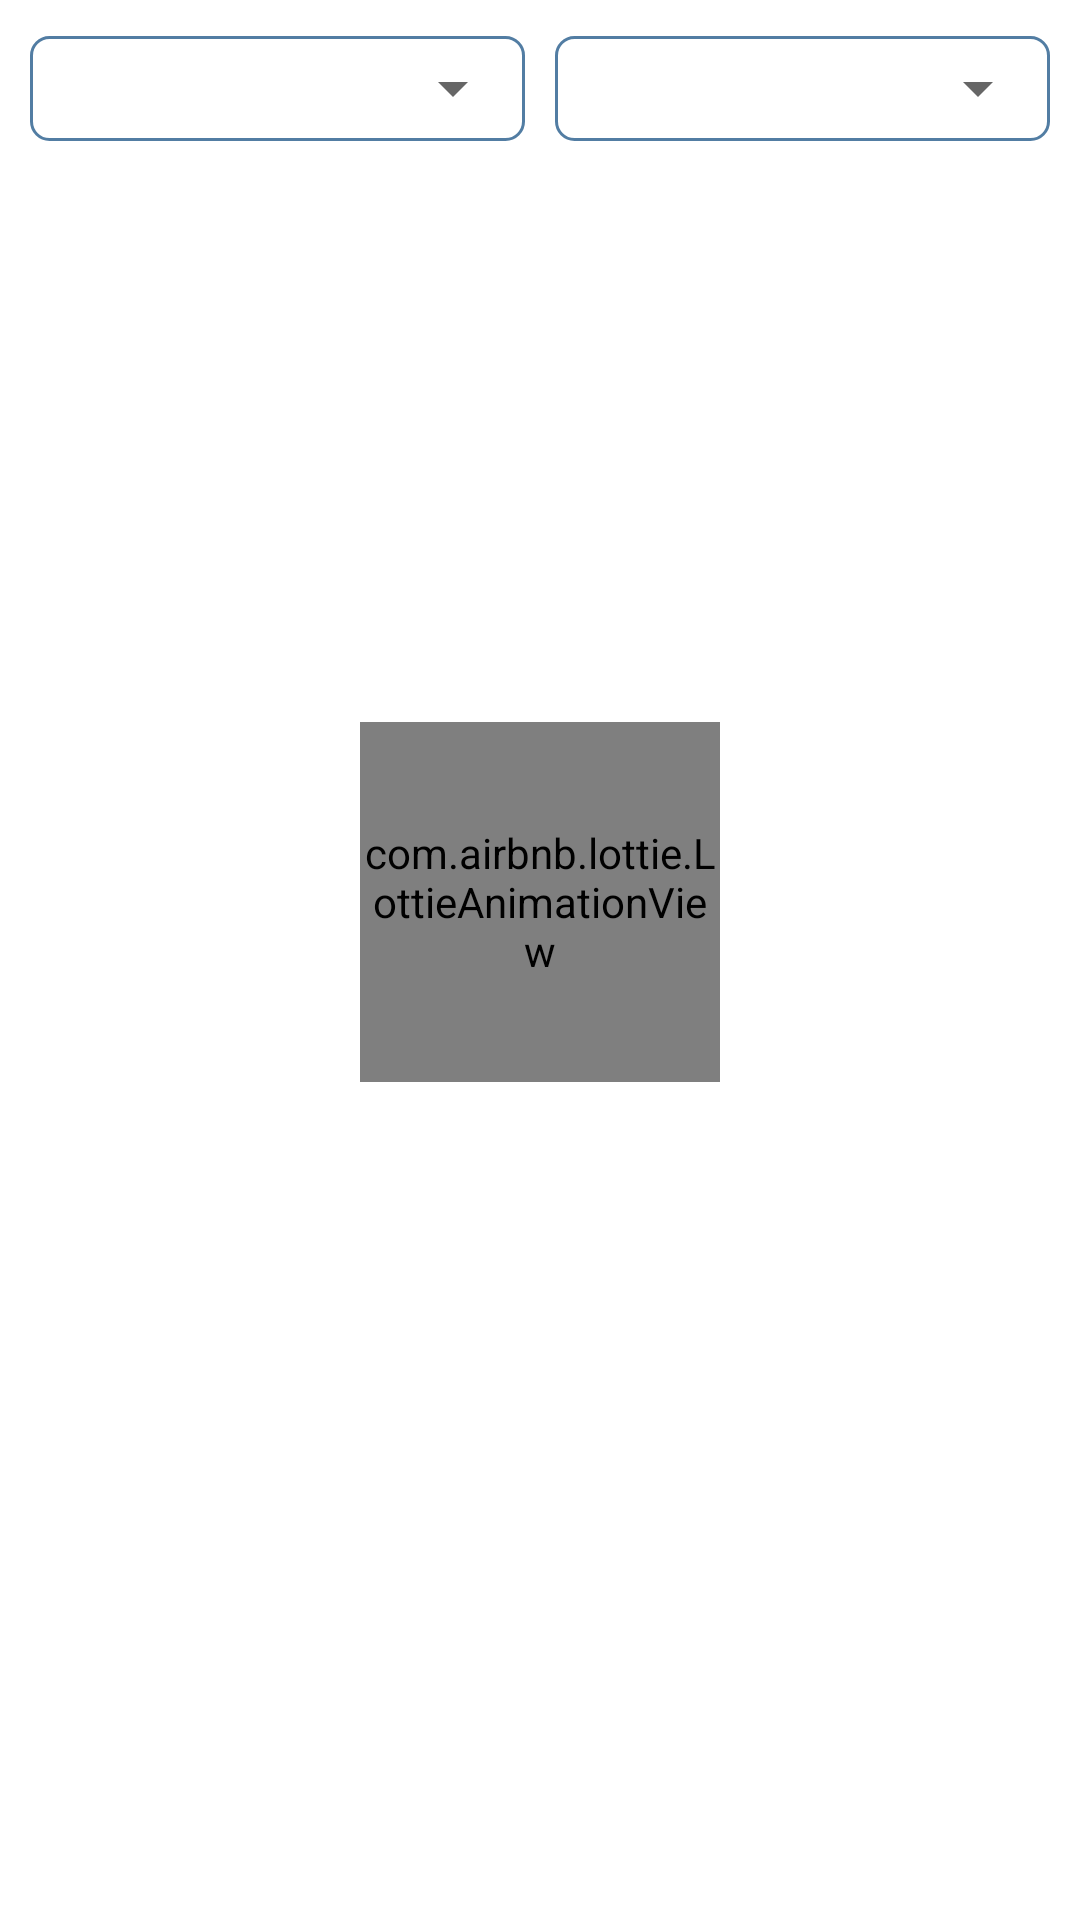

Write the Android layout XML for this screen, with the resource values it uses.
<!-- AndroidManifest.xml: application theme Theme.TMessages.Start -->
<!-- res/layout/fragment_orders.xml -->
<?xml version="1.0" encoding="utf-8"?>
<androidx.constraintlayout.widget.ConstraintLayout xmlns:android="http://schemas.android.com/apk/res/android"
    xmlns:app="http://schemas.android.com/apk/res-auto"
    xmlns:tools="http://schemas.android.com/tools"
    android:layout_width="match_parent"
    android:layout_height="match_parent"
    android:paddingHorizontal="10dp"
    android:paddingTop="12dp">

    <FrameLayout
        android:id="@+id/containerTypeSpinner"
        android:layout_width="0dp"
        android:layout_height="35dp"
        android:layout_marginEnd="5dp"
        android:background="@drawable/cut_corners_background"
        app:layout_constraintEnd_toStartOf="@id/containerStatusSpinner"
        app:layout_constraintStart_toStartOf="parent"
        app:layout_constraintTop_toTopOf="parent">

        <Spinner
            android:id="@+id/spinnerType"
            android:layout_width="match_parent"
            android:layout_height="match_parent"
            android:entries="@array/types"
            android:padding="4dp" />
    </FrameLayout>

    <FrameLayout
        android:id="@+id/containerStatusSpinner"
        android:layout_width="0dp"
        android:layout_height="35dp"
        android:layout_marginStart="5dp"
        android:background="@drawable/cut_corners_background"
        app:layout_constraintBottom_toBottomOf="@id/containerTypeSpinner"
        app:layout_constraintEnd_toEndOf="parent"
        app:layout_constraintStart_toEndOf="@id/containerTypeSpinner"
        app:layout_constraintTop_toTopOf="@id/containerTypeSpinner">

        <Spinner
            android:id="@+id/spinnerStatus"
            android:layout_width="match_parent"
            android:layout_height="match_parent"
            android:entries="@array/status"
            android:padding="4dp" />
    </FrameLayout>

    <androidx.recyclerview.widget.RecyclerView
        android:id="@+id/rvOrders"
        android:layout_width="match_parent"
        android:layout_height="0dp"
        android:layout_marginTop="8dp"
        android:visibility="gone"
        app:layout_constraintBottom_toBottomOf="parent"
        app:layout_constraintTop_toBottomOf="@id/containerTypeSpinner"
        tools:listitem="@layout/item_order" />

    <com.airbnb.lottie.LottieAnimationView
        android:id="@+id/lottieEmpty"
        android:layout_width="120dp"
        android:layout_height="120dp"
        app:layout_constraintBottom_toBottomOf="parent"
        app:layout_constraintEnd_toEndOf="parent"
        app:layout_constraintStart_toStartOf="parent"
        app:layout_constraintTop_toTopOf="parent"
        app:layout_constraintVertical_bias="0.45"
        app:lottie_autoPlay="true"
        app:lottie_rawRes="@raw/utyan_empty" />

    <TextView
        android:id="@+id/tvEmpty"
        android:layout_width="wrap_content"
        android:layout_height="wrap_content"
        android:layout_marginTop="16dp"
        android:fontFamily="@font/poppins_medium"
        android:textSize="18sp"
        app:layout_constraintEnd_toEndOf="@id/lottieEmpty"
        app:layout_constraintStart_toStartOf="@id/lottieEmpty"
        app:layout_constraintTop_toBottomOf="@id/lottieEmpty" />

    <ProgressBar
        android:id="@+id/progressBar"
        android:layout_width="wrap_content"
        android:layout_height="wrap_content"
        android:layout_centerInParent="true"
        android:visibility="gone"
        app:layout_constraintBottom_toBottomOf="parent"
        app:layout_constraintEnd_toEndOf="parent"
        app:layout_constraintStart_toStartOf="parent"
        app:layout_constraintTop_toTopOf="parent" />


</androidx.constraintlayout.widget.ConstraintLayout>
<!-- res/layout/item_order.xml (included above) -->
<?xml version="1.0" encoding="utf-8"?>
<androidx.constraintlayout.widget.ConstraintLayout xmlns:android="http://schemas.android.com/apk/res/android"
    xmlns:app="http://schemas.android.com/apk/res-auto"
    android:layout_width="match_parent"
    android:layout_height="wrap_content"
    android:paddingHorizontal="8dp"
    android:paddingVertical="12dp">

    <ImageView
        android:id="@+id/order_icon_iv"
        android:layout_width="24dp"
        android:layout_height="24dp"
        app:layout_constraintBottom_toBottomOf="parent"
        app:layout_constraintStart_toStartOf="parent"
        app:layout_constraintTop_toTopOf="parent"
        app:shapeAppearanceOverlay="@style/ShapeAppearance.Material3.Corner.Full"
        app:srcCompat="@drawable/vip_ic" />

    <TextView
        android:id="@+id/order_count_tv"
        android:layout_width="wrap_content"
        android:layout_height="wrap_content"
        app:layout_constraintVertical_bias="0.5"
        android:layout_marginHorizontal="8dp"
        android:fontFamily="@font/poppins_medium"
        android:includeFontPadding="false"
        android:textColor="#000"
        android:textSize="15sp"
        app:layout_constraintBottom_toBottomOf="@id/order_icon_iv"
        app:layout_constraintStart_toEndOf="@id/order_icon_iv"
        app:layout_constraintTop_toTopOf="@id/order_icon_iv" />

    <TextView
        android:id="@+id/order_status_tv"
        android:layout_width="wrap_content"
        android:layout_height="wrap_content"
        android:fontFamily="@font/poppins_medium"
        android:text="Active"
        android:textColor="#000"
        android:textSize="15sp"
        app:layout_constraintBottom_toBottomOf="parent"
        app:layout_constraintEnd_toEndOf="parent"
        app:layout_constraintTop_toTopOf="parent" />

    <View
        android:id="@+id/horizontalLine"
        app:layout_constraintTop_toBottomOf="@id/order_icon_iv"
        android:layout_width="0dp"
        app:layout_constraintWidth_percent="0.95"
        android:layout_marginTop="20dp"
        android:background="#000000"
        app:layout_constraintStart_toStartOf="@id/order_icon_iv"
        app:layout_constraintEnd_toEndOf="@id/order_status_tv"
        android:layout_height="0.4dp"/>


</androidx.constraintlayout.widget.ConstraintLayout>
<!-- resources referenced by this layout -->
<resources>
  <!-- drawable cut_corners_background (drawable) -->
  <?xml version="1.0" encoding="utf-8"?>
  <selector>
      <item>
          <shape xmlns:android="http://schemas.android.com/apk/res/android">
              <corners android:radius="6dp" />
              <stroke
                  android:width="1dp"
                  android:color="@color/color_telegram_background" />
              <solid android:color="@android:color/transparent" />
          </shape>
      </item>
  </selector>
  <!-- drawable vip_ic: vector/xml drawable (drawable, 2068 chars, omitted) -->
  <style name="Theme.TMessages.Start" parent="Theme.AppCompat.Light">
          <item name="android:windowActionBar">false</item>
          <item name="android:windowNoTitle">true</item>
          <item name="android:actionBarStyle">@style/ActionBar.Transparent.TMessages.Start</item>
          <item name="android:colorBackground">@android:color/white</item>
          <item name="android:windowBackground">@android:color/white</item>
          <item name="android:windowContentOverlay">@null</item>
          <item name="android:textViewStyle">@style/MyTextViewStyle</item>
      </style>
  <color name="color_telegram_background">#527DA3</color>
  <style name="ActionBar.Transparent.TMessages.Start" parent="android:style/Widget.Holo.Light.ActionBar">
          <item name="android:background">#ff527da3</item>
          <item name="android:logo">@drawable/transparent</item>
          <item name="android:title">""</item>
      </style>
  <style name="MyTextViewStyle" parent="android:Widget.Holo.Light.TextView">
          <item name="android:hyphenationFrequency">none</item>
      </style>
</resources>
